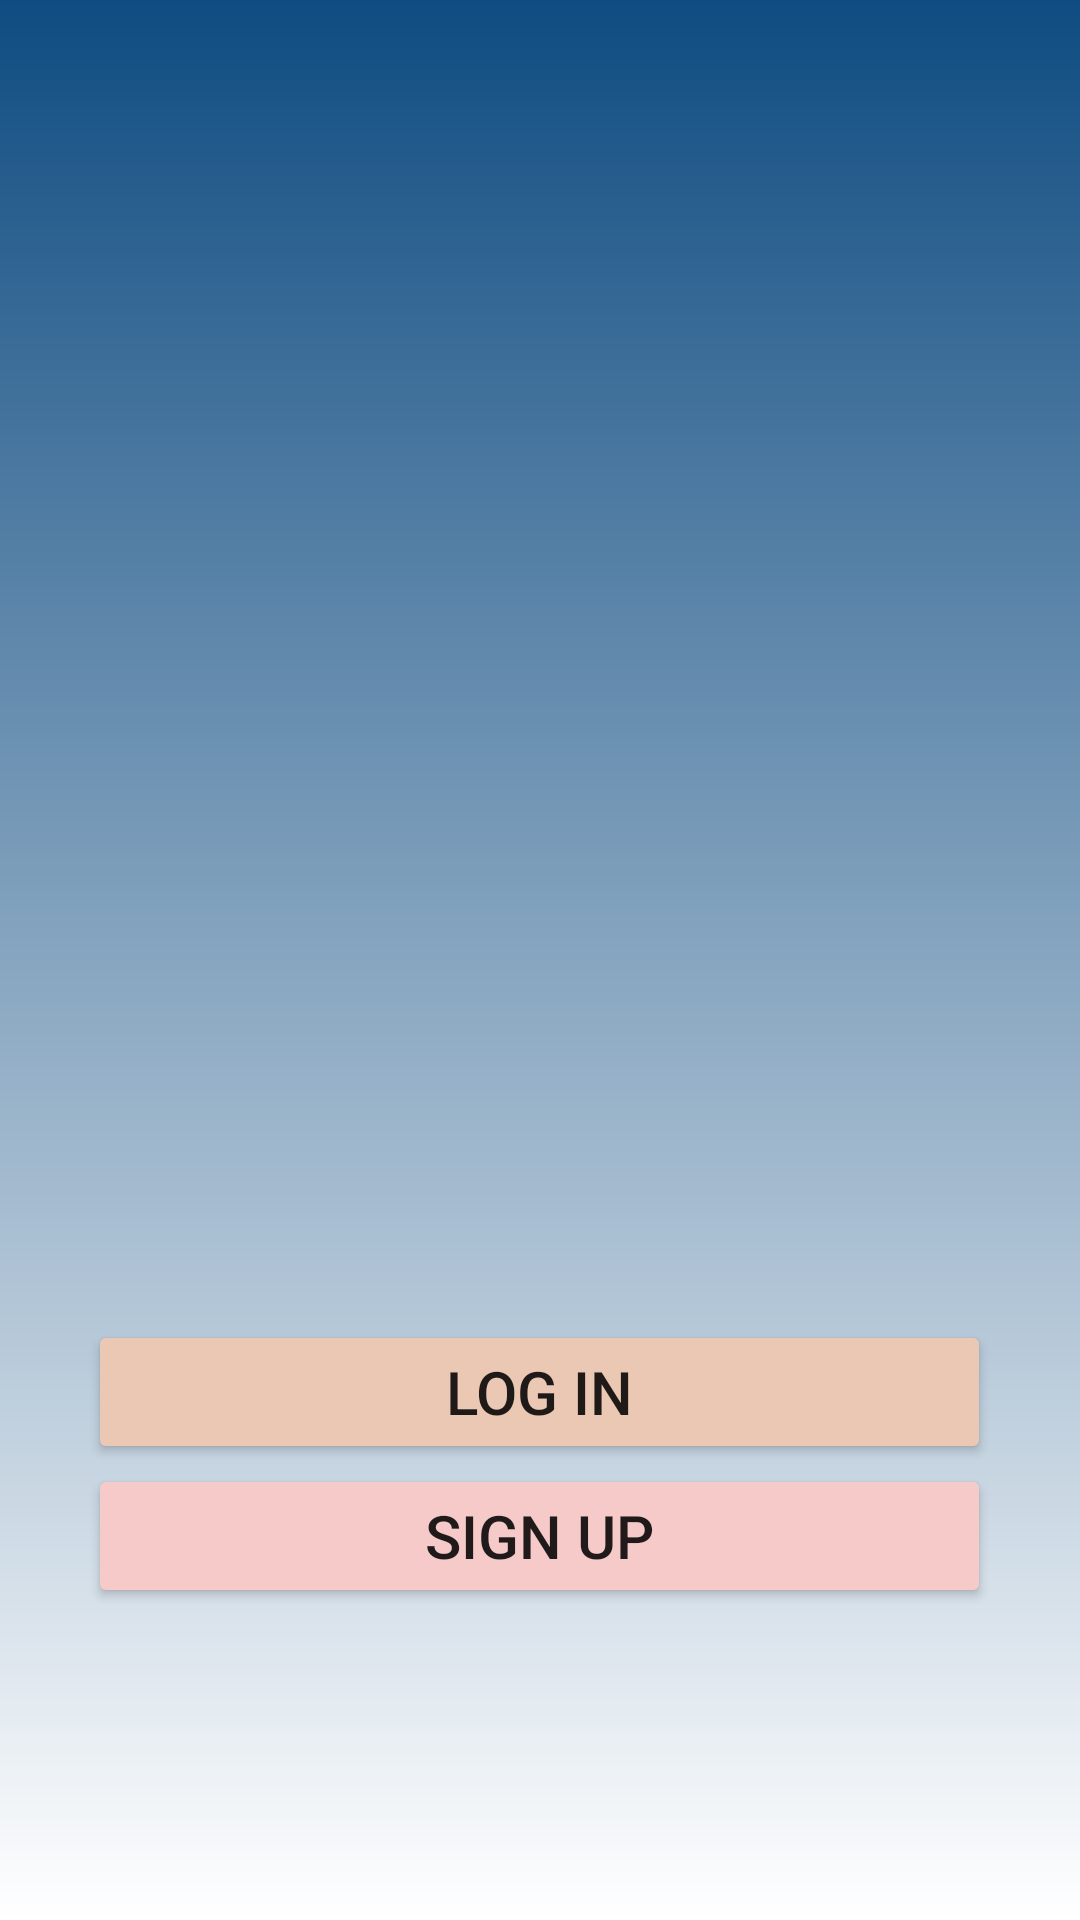

This screen was rendered from an Android layout file. Write that file and the resources it references.
<!-- AndroidManifest.xml: application theme Theme.AppDev -->
<!-- res/layout/activity_account.xml -->
<?xml version="1.0" encoding="utf-8"?>
<LinearLayout xmlns:android="http://schemas.android.com/apk/res/android"
    xmlns:tools="http://schemas.android.com/tools"
    android:layout_width="match_parent"
    android:layout_height="match_parent"
    android:background="@drawable/gradient"
    android:orientation="vertical">

    <androidx.viewpager.widget.ViewPager
        android:id="@+id/viewPager"
        android:layout_width="300dp"
        android:layout_height="300dp"
        android:layout_gravity="center"
        android:layout_marginTop="30dp" />

    <ImageView
        android:id="@+id/iv"
        android:layout_width="wrap_content"
        android:layout_height="wrap_content"
        android:layout_marginTop="10dp"
        android:layout_gravity="center" />


    <Button
        android:id="@+id/account_btn_LogIn"
        android:layout_width="301dp"
        android:layout_height="wrap_content"
        android:layout_gravity="center"
        android:layout_marginTop="100dp"
        android:text="Log In"
        android:textSize="20sp"
        android:backgroundTint="#EBC8B4"/>

    <Button
        android:id="@+id/account_btn_SignUp"
        android:layout_width="301dp"
        android:layout_height="wrap_content"
        android:layout_gravity="center"
        android:text="Sign Up"
        android:textSize="20sp"
        android:backgroundTint="#F7CACA"/>

</LinearLayout>
<!-- resources referenced by this layout -->
<resources>
  <!-- drawable gradient (drawable) -->
  <?xml version="1.0" encoding="utf-8"?>
  <shape xmlns:android="http://schemas.android.com/apk/res/android">
  
      <gradient
          android:angle="90"
          android:endColor="#0F4C81"
          android:startColor="#FFFFFF"/>
  
  
  </shape>
  <style name="Theme.AppDev" parent="Theme.MaterialComponents.DayNight.DarkActionBar">
          
          <item name="colorPrimary">@color/pcolor6</item>
  
          <item name="colorPrimaryVariant">@color/purple_700</item>
          <item name="colorOnPrimary">@color/white</item>
          
          <item name="colorSecondary">@color/teal_200</item>
          <item name="colorSecondaryVariant">@color/teal_700</item>
          <item name="colorOnSecondary">@color/black</item>
          
          <item name="android:statusBarColor" tools:targetApi="l">?attr/colorPrimaryVariant</item>
          
      </style>
  <color name="purple_700">#FF3700B3</color>
  <color name="white">#FFFFFFFF</color>
  <color name="teal_200">#FF03DAC5</color>
  <color name="teal_700">#FF018786</color>
  <color name="black">#FF000000</color>
</resources>
